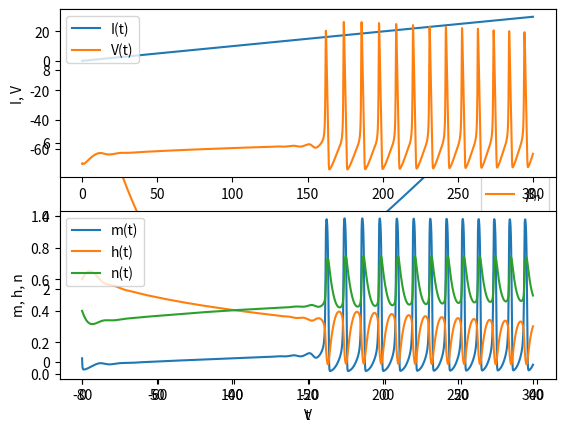

The script that saved this image: (Note: this script raises an exception after producing the figure.)
import numpy as np
import matplotlib.pyplot as plt
%matplotlib inline
from scipy.integrate import odeint, ode

# Sodium channel acitivation gate
def alpha_m(v):
    # sodium activation gate opening rate
    return 0.1*(v+40)/(1-np.exp(-(v+40)/10))
def beta_m(v):
    # sodium activation gate closing rate
    return 4*np.exp(-(v+65)/18)
def m_inf(v):
    # equilibrium activation: alpha_m*(1-m) - beta_m*m = 0
    return alpha_m(v)/(alpha_m(v) + beta_m(v))

# Voltage depedence of sodium activation gate
v = np.arange(-80, 40)
plt.plot(v, alpha_m(v))
plt.plot(v, beta_m(v))
plt.plot(v, m_inf(v));
plt.xlabel('V');
plt.legend(['$\\alpha_m$', '$\\beta_m$', '$m_\\infty$']);

# Sodium channel inacitivation gate
def alpha_h(v):
    # sodium inactivation gate opening rate
    return 0.07*np.exp(-(v+65)/20)
def beta_h(v):
    # sodium inactivation gate closing rate
    return 1/(1+np.exp(-(v+35)/10))
def h_inf(v):
    # equilibrium inactivation: alpha_h*(1-h) - beta_h*h = 0
    return alpha_h(v)/(alpha_h(v) + beta_h(v))

# Voltage depedence of sodium inactivation gate
plt.plot(v, alpha_h(v))
plt.plot(v, beta_h(v))
plt.plot(v, h_inf(v));
plt.xlabel('V');
plt.legend(['$\\alpha_h$', '$\\beta_h$', '$h_\\infty$']);

# Potassium channel acitivation gate
def alpha_n(v):
    # sodium activation gate opening rate
    return 0.01*(v+55)/(1-np.exp(-(v+55)/10))
def beta_n(v):
    # sodium activation gate closing rate
    return 0.125*np.exp(-(v+65)/80)
def n_inf(v):
    # equilibrium activation: alpha_n*(1-n) - beta_n*n = 0
    return alpha_n(v)/(alpha_n(v) + beta_n(v))



# Voltage depedence of potassium activation gate
plt.plot(v, alpha_n(v))
plt.plot(v, beta_n(v))
plt.plot(v, n_inf(v));
plt.xlabel('V');
plt.legend(['$\\alpha_n$', '$\\beta_n$', '$n_\\infty$']);

# HH: Hodgkin-Huxley (1952) model
C = 1.    # membrane capacitance (uF/cm^2)
# maximum conductances (uS/cm^2)
gna = 120.  # sodium
gk = 36.    # potassium
gl = 0.3   # leak
# reversal potentials (mV)
Ena = 50.   # sodium
Ek = -77.   # potassium
El = -54.4 # leak
def hh(y, t, stim=0.):    
    # state variables: potential and activation/inactivation
    v, m, h, n = y
    # membrane potential
    if callable(stim):
        I = stim(t)  # time-dependent
    else:
        I = stim  # constant
    dv = (gna*m**3*h*(Ena-v) + gk*n**4*(Ek-v) + gl*(El-v) + I)/C
    # sodium current activation
    dm = alpha_m(v)*(1-m) - beta_m(v)*m
    # sodium current inactivation
    dh = alpha_h(v)*(1-h) - beta_h(v)*h
    # potassium current activation
    dn = alpha_n(v)*(1-n) - beta_n(v)*n
    return [ dv, dm, dh, dn]

# current stimulus I (uA/cm^2)
def ramp(t):
    return 0.1*np.array(t)  # ramp current

# run a simulation
tt = np.arange(0, 300, 0.1)  # time to be simulated
y0 = [ -70, 0.1, 0.6, 0.4]  # initial state: V, m, h, n
yt = odeint(hh, y0, tt, args=(ramp,))   # simulated output
# plot in separate rows
plt.subplot(2, 1, 1)
plt.plot(tt, ramp(tt));  # stim
plt.plot(tt, yt[:,0]);   # Ie, V
plt.ylabel("I, V");
plt.legend(("I(t)", "V(t)"), loc='upper left');
plt.subplot(2, 1, 2)
plt.plot(tt, yt[:,1:]);  # m, h, n
plt.xlabel("t")
plt.ylabel("m, h, n");
plt.legend(("m(t)", "h(t)", "n(t)"), loc='upper left');



tau = 20
R = 1
El = -50  # resting potential
Vth = -40  # threshold
Vs = 40  # spike height
Vr = -80  # reset
def integ(t, v, stim=0.):  # integrate
    if callable(stim):
        I = stim(t)  # time-dependent
    else:
        I = stim  # constant
    return (-v + El + R*I)/tau
def fire(t, v):  # fire
    return (-1 if v>=Vth else 0)  # stop if v>=V1

iaf = ode(integ)
iaf.set_integrator('dopri5')  # Runke-Kutta with step size control
iaf.set_solout(fire)  # stop when threshold is reached
iaf.set_initial_value(Vr, 0)
iaf.set_f_params(ramp)  # stimulus
V = np.array([Vr])
T = [0]
tend = 300
dt = 10
while iaf.successful() and iaf.t <= tend:
    v = iaf.integrate(iaf.t+dt)  # step
    #V.append(v)       # record V
    V = np.append(V, v)       # record V
    T.append(iaf.t)   # record t
    if v >= Vth:  # threshold reached
        iaf.set_initial_value(Vr, iaf.t)  # reset V
        V = np.append(V, Vs)  # spike
        T.append(iaf.t)
        V = np.append(V, Vr)  # reset
        T.append(iaf.t)
plt.plot(T, ramp(T))
plt.plot(T, V);
plt.xlabel("t")
plt.ylabel("I, V");
plt.legend(("I(t)", "V(t)"));

def iafspikes(Ic):  # spike times with constant current
    iaf = ode(integ).set_integrator('dopri5')
    iaf.set_solout(fire)  # stop when threshold is reached
    iaf.set_f_params(Ic)  # stimulus
    iaf.set_initial_value(Vr, 0)
    tinit = 200  # initial transient
    trun = 1000  # for 1000ms
    dt = 1
    tf = []  # spike timing
    while iaf.successful() and iaf.t <= tinit+trun:
        v = iaf.integrate(iaf.t+dt)  # step
        if v >= Vth:  # threshold reached
            iaf.set_initial_value(Vr, iaf.t)  # reset V
            if iaf.t>=tinit:  # after transient
                tf.append(iaf.t)
    return np.array(tf)

Is = np.arange(-20, 51, 5)
Fs = []
for c, Ic in enumerate(Is):
    tf = iafspikes(Ic)
    plt.plot(tf, tf*0+Ic, '.')
    Fs.append(len(tf))
plt.xlabel("t")
plt.ylabel("I");

plt.plot(Is, Fs);
plt.xlabel("I")
plt.ylabel("F (Hz)");

In = 20  # noise size
noise = np.random.normal(0, 1, 1500)  # normal gaussian noise every 1ms
def Inoise(t):
    i = int(np.floor(t))
    return Ic + In*noise[i]
Fs = []
for c, Ic in enumerate(Is):
    tf = iafspikes(Inoise)
    #plt.plot(tf, tf*0+c, '.')
    Fs.append(len(tf))
plt.plot(Is, Fs);
plt.xlabel("I")
plt.ylabel("F (Hz)");

def alpha(t, taus):
    return t/taus*np.exp(-t/taus)
t = np.arange(0, 100, 1)
taus = 10
plt.plot(t, alpha(t, taus));
plt.xlabel("t")
plt.ylabel("u(t)")

def falpha(u, t):
    # dynamics for alpha function. u = [u1, u2]
    return np.array([-u[0], u[0] - u[1]])/taus
ut = odeint(falpha, [1, 0], t)  # impulse input at t=0
plt.plot(t, ut)
plt.plot(t, alpha(t, taus), ':');  # analytic form in dotted line
plt.xlabel("t")
plt.ylabel("u(t)")
plt.legend(("u1", "u2", "u"));

# IaF neuron network with alpha function synapses
#I = 0   # bias current
# Iaf neurons
N = 10  # number of neurons
tau = 50  # cellular time constant
V0 = -45  # resting near threshold
Vth = -40  # threshold
Vs = 40  # spike height
Vr = -80  # reset
# Alpha synapses
taus = 5  # synaptic time constant
W = 40   # connection weight size; assume exponential distribution
w = np.random.exponential(W, N**2).reshape((N,N))
for i in range(N):
    w[i,i] = 0  # remove self-connection

def integnet(t, vu):  # integrate
    # vu = [v, u]
    v = vu[:N]
    u = vu[N:].reshape((N,N,2))
    # synaptic potential
    epsp = np.sum(w*u[:,:,1], axis=1)  # sum rows
    # membrane dynamics
    dv = (-v + V0 + epsp)/tau
    # synaptic dynamics: for uniform taus, it can be reduced to N dim
    du = np.stack((-u[:,:,0]/taus, (u[:,:,0]-u[:,:,1])/taus), axis=2)
    return np.concatenate([dv, du.flatten()])
def firenet(t, vu):  # fire
    return (-1 if sum(vu[:N]>=Vth) else 0)  # stop if any of v>=V1

# Run a network simulation
iafnet = ode(integnet).set_integrator('dopri5')
iafnet.set_solout(firenet)  # stop when threshold is reached
v0 = np.random.uniform(Vr, Vth, N)  # initial state
u0 = np.random.uniform(0, 1, N*N*2)  # synapse state
iafnet.set_initial_value(np.append(v0, u0, 0))
V = [v0]
T = [0]
tend = 500
dt = 1
while iafnet.successful() and iafnet.t <= tend:
    vu = iafnet.integrate(iafnet.t+dt)  # new v and u
    V.append(vu[:N].copy())   # record V
    T.append(iafnet.t)    # record t
    if sum(vu[:N] >= Vth):  # any reached threshold
        for i in range(N):   # check each neuron
            if vu[i] >= Vth:  # reached threshold
                vu[i] = Vr   # reset potential
                vu[N:].reshape(N,N,2)[:,i,0] += 1  # synaptic input
                V[-1][i] = Vs  # spike
        iafnet.set_initial_value(vu, iafnet.t)  # reset state
V = np.array(V)   # list to array

plt.plot(T, V + np.arange(N)*100);  # shift traces vertically
plt.xlabel("t")
plt.ylabel("V(t)");

# Mean field network model
N = 2  # number of populations
w = np.array([[10, -10], [10, 0]])
theta = np.array([-2.5, 2.5])
tau = 10
def gain(h):
    h = np.array(h)  # to accept list input
    return 1/(1 + np.exp(-h))
def mfn(h, t):
    return (-h + np.dot(w, gain(h)) - theta)/tau

tt = np.arange(0, 200, 0.1)  # time to be simulated
h0 = np.random.uniform(-1, 1, N)  # initial state
ht = odeint(mfn, h0, tt)   # simulated output
plt.plot(tt, gain(ht));   # A(t) = F(h(t))
plt.xlabel("t")
plt.ylabel("A(t)")
plt.legend(("excitatory", "inhibitory"));

# Illustration of a recurrent neural network
n = 5  # number of neurons
W = np.random.normal(0, 1, n*n).reshape(n,n)  # random weights
i = np.arange(0,n)  # neuron index
pos = np.array([np.sin(2*np.pi*i/n), np.cos(2*np.pi*i/n)]).T
for i in range(n):  # target
    for j in range(n):  # source
        # edges from sources shifted inside, to target outside
        plt.plot(pos[[j,i],0]*[.9,1.1], pos[[j,i],1]*[.9,1.1],
                 lw=2*abs(W[i,j]), color=('r' if W[i,j]>0 else 'b'))
plt.plot(pos[:,0], pos[:,1], 'oy', markersize=30)
plt.axis('equal')
plt.axis('off');

# Illustration of a feed-forward neural network
n = [4, 5, 3]  # numbers of neurons in layers
W = []  # empty list
for l in range(len(n)-1):  # weights from bottom to top layers
    W.append(np.random.normal(0, 1, n[l+1]*n[l]).reshape(n[l+1],n[l]))
    for i in range(n[l+1]):  # target
        for j in range(n[l]):  # source
            plt.plot([(j+1)/(n[l]+1), (i+1)/(n[l+1]+1)], [l, l+1],
                 lw=2*abs(W[l][i,j]), color=('r' if W[l][i,j]>0 else 'b'))
    plt.plot((np.arange(n[l])+1)/(n[l]+1), np.repeat(l,n[l]), 'oy', markersize=20)
plt.plot((np.arange(n[-1])+1)/(n[-1]+1), np.repeat(len(n)-1,n[-1]), 'oy', markersize=20)
plt.axis('off');

# Activation functions
def sigmoid(x):
    return 1/(1+np.exp(-x))
def relu(x):
    return np.maximum(x, 0)
def binary(x):
    return x>=0
x = np.arange(-4, 4.1, 0.1)
plt.plot(x, sigmoid(x))
plt.plot(x, relu(x))
plt.plot(x, binary(x))
plt.xlabel("x")
plt.ylabel("f(x)")
plt.legend(("sigmoid", "ReLU", "binary"));

# Softmax function
def softmax(x, beta=1):
    """softmax function: x is a vector, or column vectors"""
    ex = np.exp(beta*np.array(x))
    # return ex/np.sum(ex)   # for one vector
    return ex/np.sum(ex, axis=0)  # for column vectors

u = np.linspace(-5, 5)
x = np.stack( (-u, u*0+2, u))  # three components
plt.subplot(2, 1, 1)
plt.plot(u, x.T)
plt.ylabel("x");
plt.subplot(2, 1, 2)
plt.plot(u, softmax(x).T)   # constrained in [0, 1]
plt.xlabel("u")
plt.ylabel("softmax(x)");

t = np.linspace(-100, 100)  # post-pre spike time difference
tau = 20  # time constant
dw = (t<0)*(-np.exp(t/tau)) + (t>0)*np.exp(-t/tau)  # depression if t<0
plt.plot(t, dw)
plt.grid(True)
plt.xlabel("post-pre spike time difference")
plt.ylabel("synaptic weight change");



